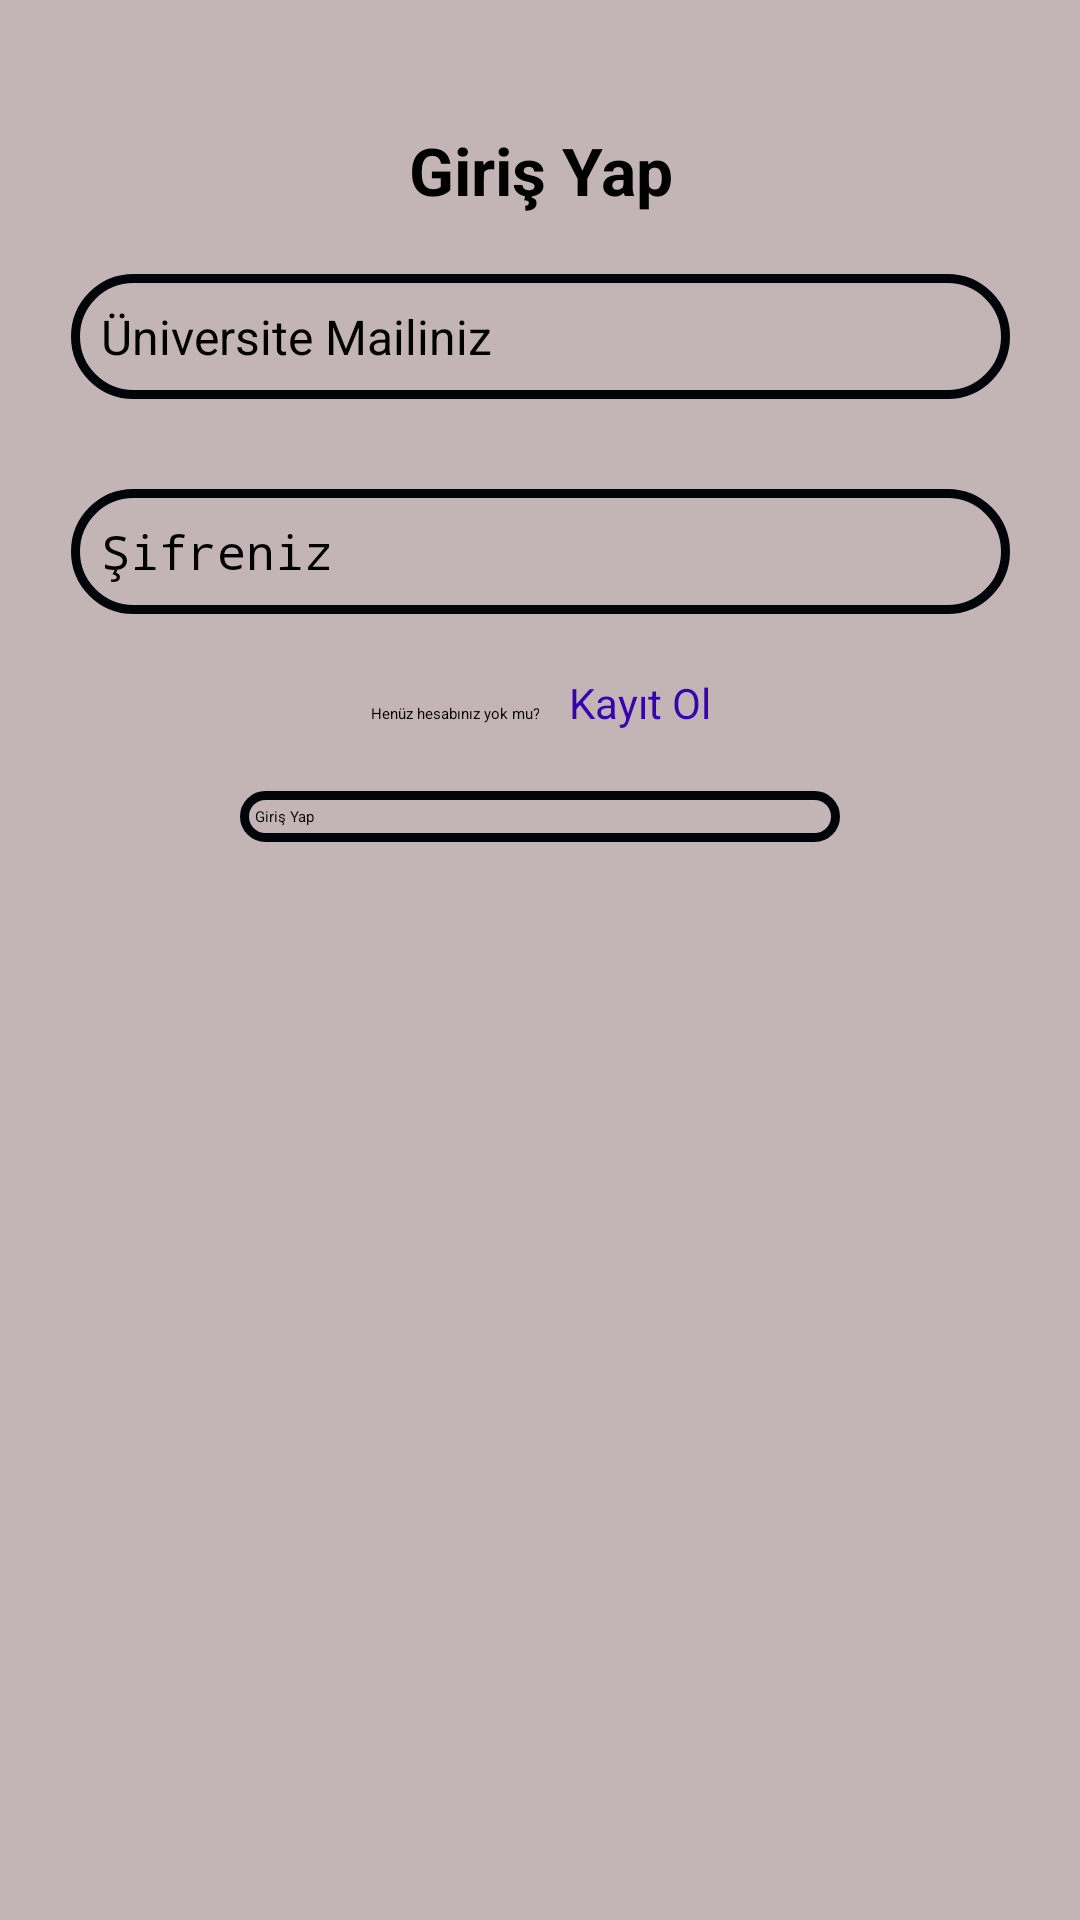

Reconstruct the res/layout file that produces this screen, plus the resources it refers to.
<!-- AndroidManifest.xml: application theme Theme.AkdenizSosyal -->
<!-- res/layout/activity_login_page.xml -->
<?xml version="1.0" encoding="utf-8"?>
<androidx.constraintlayout.widget.ConstraintLayout xmlns:android="http://schemas.android.com/apk/res/android"
    xmlns:app="http://schemas.android.com/apk/res-auto"
    xmlns:tools="http://schemas.android.com/tools"
    android:layout_width="match_parent"
    android:layout_height="match_parent"
    android:layout_gravity="center"
    android:background="@color/main_color"
    tools:context=".LoginPage">

    <ImageView
        android:id="@+id/imageView"
        android:layout_width="101dp"
        android:layout_height="95dp"
        app:layout_constraintBottom_toTopOf="@+id/linearLayout2"
        app:layout_constraintEnd_toEndOf="parent"
        app:layout_constraintHorizontal_bias="0.501"
        app:layout_constraintStart_toStartOf="parent"
        app:layout_constraintTop_toTopOf="parent"
        app:layout_constraintVertical_bias="0.257"
        app:srcCompat="@drawable/akdenizsosyallogo" />

    <LinearLayout
        android:id="@+id/linearLayout2"
        android:layout_width="313dp"
        android:layout_height="462dp"
        android:layout_marginBottom="156dp"
        android:orientation="vertical"
        app:layout_constraintBottom_toBottomOf="parent"
        app:layout_constraintEnd_toEndOf="parent"
        app:layout_constraintHorizontal_bias="0.503"
        app:layout_constraintStart_toStartOf="parent">

        <TextView
            android:id="@+id/textView"
            android:layout_width="wrap_content"
            android:layout_height="wrap_content"
            android:layout_gravity="center"
            android:layout_marginTop="20dp"
            android:gravity="center"
            android:shadowColor="@color/black"
            android:text="Giriş Yap"
            android:textAlignment="center"
            android:textColor="@color/black"
            android:textColorHint="@color/black"
            android:textSize="22sp"
            android:textStyle="bold" />

        <EditText
            android:id="@+id/editTxtLoginEmail"
            android:layout_width="match_parent"
            android:layout_height="wrap_content"
            android:layout_gravity="center"
            android:layout_marginTop="20dp"
            android:layout_marginBottom="10dp"
            android:background="@drawable/linearlayout_radius"
            android:drawableLeft="@drawable/ic_baseline_email_24"
            android:drawablePadding="20dp"
            android:drawableTint="@color/black"
            android:elevation="20dp"
            android:ems="10"
            android:hint="Üniversite Mailiniz"
            android:inputType="textEmailAddress"
            android:padding="10dp"
            android:shadowColor="@color/black"
            android:textColorHint="@color/black"
            android:textSize="16sp" />

        <EditText
            android:id="@+id/editTxtLoginPassword"
            android:layout_width="match_parent"
            android:layout_height="wrap_content"
            android:layout_gravity="center"
            android:layout_marginTop="20dp"
            android:layout_marginBottom="20dp"
            android:background="@drawable/linearlayout_radius"
            android:drawableLeft="@drawable/ic_baseline_lock_24"
            android:drawablePadding="20dp"
            android:drawableTint="@color/black"
            android:elevation="20dp"
            android:ems="10"
            android:hint="Şifreniz"
            android:inputType="textPassword"
            android:padding="10dp"
            android:shadowColor="@color/black"
            android:textColorHint="@color/black"
            android:textSize="16sp" />

        <LinearLayout
            android:layout_width="match_parent"
            android:layout_height="wrap_content"
            android:layout_marginBottom="20dp"
            android:orientation="horizontal">

            <TextView
                android:id="@+id/textView5"
                android:layout_width="wrap_content"
                android:layout_height="wrap_content"
                android:layout_weight="1"
                android:gravity="right"
                android:text="Henüz hesabınız yok mu?"
                android:textColor="@color/black" />

            <TextView
                android:id="@+id/textView6"
                android:layout_width="wrap_content"
                android:layout_height="wrap_content"
                android:layout_weight="1"
                android:onClick="btnRegister"
                android:text="   Kayıt Ol"
                android:textColor="@color/design_default_color_primary_dark"
                android:textSize="14sp" />
        </LinearLayout>

        <Button
            android:id="@+id/btnLogin2"
            android:layout_width="200dp"
            android:layout_height="wrap_content"
            android:layout_gravity="center"
            android:background="@drawable/linearlayout_radius"
            android:onClick="btnLogin"
            android:text="Giriş Yap" />

    </LinearLayout>

</androidx.constraintlayout.widget.ConstraintLayout>
<!-- resources referenced by this layout -->
<resources>
  <color name="black">#FF000000</color>
  <color name="main_color">#C3B5B5</color>
  <!-- drawable akdenizsosyallogo: png bitmap (drawable, 14712 bytes) -->
  <!-- drawable linearlayout_radius (drawable) -->
  <shape
      xmlns:android="http://schemas.android.com/apk/res/android"
      android:shape="rectangle"   >
  
      <solid
          android:color="@color/main_color" >
      </solid>
  
      <stroke
          android:width="3dp"
          android:color="#010409" >
      </stroke>
  
      <padding
          android:left="5dp"
          android:top="5dp"
          android:right="5dp"
          android:bottom="5dp"    >
      </padding>
  
      <corners
          android:radius="22dp"   >
      </corners>
  
  </shape>
</resources>
